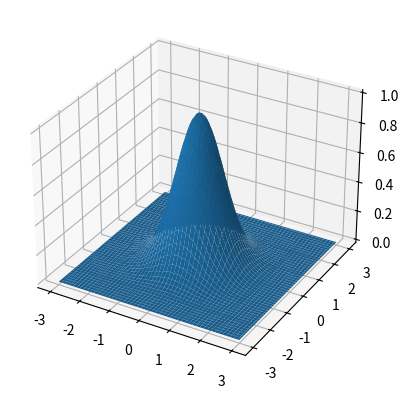

The script that saved this image:
#easy level (4 exercises)

import numpy as np
import matplotlib.pyplot as plt

def task1():
    print("Create a 1D NumPy array with the values [4, 7, 2, 9]. Print the first element, the last element, and the shape of the array.")
    n = np.array([4, 7, 2, 9])
    print(n[0])

def task2():
    print("Create a 3x3 matrix filled with zeros. Then change the center element to 5 and print the matrix")
    n = np.zeros([3,3])
    n[1,1] = 5
    print(n)

def task3():
    print("Use np.arange() to create an array from 10 to 30 with step 5. Sort it in descending order.")
    n = np.arange(10, 30, 5)
    print(n[::-1])

def task4():
    print("Create two arrays: a = [1,2,3] and b = [4,5,6]. Concatenate them and print the result.")
    a = np.array([1, 2, 3])
    b = np.array([4, 5, 6])
    n = np.concatenate((a,b))
    print(n)

#Medium Level (4 Exercises)

def task5():
    print("Create a 4x4 matrix with random values between 0 and 1. Print only the first two rows and last two columns.")
    n = np.random.default_rng().random((4,4))
    print(n)
    print("/////////////////////")
    print(n[:2,2:])

def task6():
    print("Generate a 1D array of 20 equally spaced numbers between -5 and 5 using np.linspace(). Reshape it into a 4x5 matrix")
    n = np.linspace(-5, 5, 20)
    print(n)
    n = n.reshape(4,5)
    print(n)

def task7():
    print("7) Create a 3x3 random matrix. Compute and print its transpose. Then reshape it into a 1x9 row vector")
    n = np.random.default_rng().random((3,3))
    print(n)
    n = n.reshape(1,9)
    print(n)

def task8():
    print("8) Create x values from -2 to 2 (100 points). Plot y = x^3 - 2x + 1 using matplotlib.")
    x = np.linspace(-2, 2, 100)
    y = x**3 - 2*x + 1
    plt.plot(x, y)
    plt.xlabel("x axis")
    plt.ylabel("y axis")
    plt.title("function y= x^3 - 2x +1")
    plt.grid(True)
    plt.show()


#Hard Level (4 Exercises)

def task9():
    print("9) Create two random 3x3 matrices A and B. Perform matrix multiplication (not element-wise) and print the result.")
    A = np.random.default_rng().random((3,3))
    print(A)
    B = np.random.default_rng().random((3,3))
    print(B)
    C = A@B
    print(C)

def task10():
    print("10) Generate a 100x100 grid using meshgrid for x and y in range [-3,3]. Plot the 3D surface Z = sin(X^2 + Y^2).")
    x_values = np.linspace(-3, 3, 100)
    y_values = np.linspace(-3, 3, 100)
    X, Y = np.meshgrid(x_values, y_values)
    Z = np.sin(X ** 2 + Y ** 2)

    fig = plt.figure()
    ax = fig.add_subplot(projection='3d')

    ax.plot_surface(X,Y,Z)

    plt.show()

def task11():
    print("11) Create a 5x5 matrix with random integers from 1 to 50. Sort each row independently in ascending order.")
    rng = np.random.default_rng()
    n = rng.integers(0, 51, (5,5))
    print(n)
    n = n.reshape(1, 25)
    n = np.sort(n)
    print(n)

def task12():
    print("12) Create a saddle surface Z = X^2 - Y^2. Then modify it to Z = X^2 - Y^2 + sin(XY). Plot both surfaces in separate figures.")
    x = np.linspace(-3,3,100)
    y = np.linspace(-3, 3, 100)
    X, Y = np.meshgrid(x, y)

    Z1 = X**2 - Y**2

    Z2 = X**2 - Y**2 + np.sin(X * Y)

    fig1 = plt.figure()
    ax1 = fig1.add_subplot(projection="3d")
    ax1.plot_surface(X, Y, Z1)

    fig2 = plt.figure()
    ax2 = fig2.add_subplot(projection="3d")
    ax2.plot_surface(X, Y, Z2)

    plt.show()

def task13():
    x = np.linspace(-3, 3, 100)
    y = np.linspace(-3, 3, 100)
    X, Y = np.meshgrid(x, y)

    Z = np.exp((-(X**2 + Y**2)))

    fig = plt.figure()
    ax = fig.add_subplot(projection="3d")
    ax.plot_surface(X, Y, Z)

    plt.show()

def task14():
    x = np.linspace(1,2,15)
    y = np.linspace(1, 2, 15)
    X, Y = np.meshgrid(x, y)

    Z = X**3 / Y**0.5

    fig = plt.figure()
    ax = fig.add_subplot(projection="3d")
    ax.plot_surface(X, Y, Z)
    plt.show()

task13()